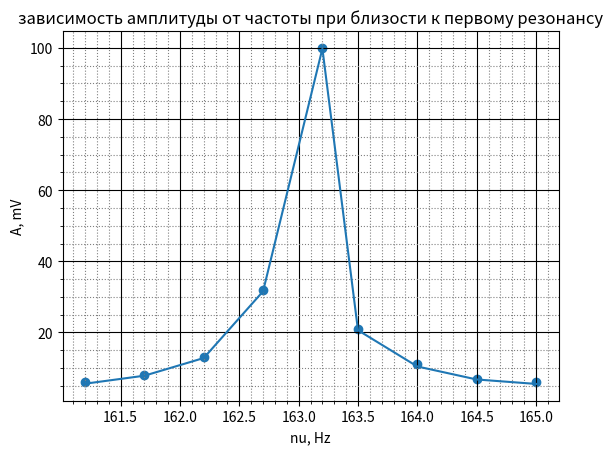

Here is the Python script that generated this plot:
from matplotlib import pyplot as plt
from math import pi as pi
import numpy as np
from textwrap import wrap
import matplotlib.ticker as ticker
m=[1084.1, 481.0, 480.4, 487.2, 487.4, 331.0]
f=[0]*(len(m)+1)
for i in range(1, len(m)+1):
    for k in range(i):
        f[i]+=m[k]
    f[i]=f[i]/1000*9.81
F=f[-1]

nu=[161.2, 161.7, 162.2, 162.7, 163.2, 163.5, 164.0, 164.5, 165.0]
amp=[6, 8, 13, 32, 100, 21, 11, 7, 6]

fig, ax=plt.subplots()
ax.scatter(nu, amp)
z=np.polyfit(nu, amp, 45)
pol=np.poly1d(z)
# ax.plot(nu, y)
x=[i/100 for i in range(16120, 16500)]
# apr=[0.3171*(i**5)-248.6*(i**4)+77830*(i**3)-1.216*(10**7)*(i**2)+9.486*(10**8)*i-2.953*(10**10) for i in x]
y=pol(nu)
ax.plot(nu, y)

print(pol)
ax.set_xlabel("nu, Hz")
ax.set_ylabel("A, mV")
ax.set_title('зависимость амплитуды от частоты при близости к первому резонансу', loc = 'center')

ax.grid(which='major', color = 'k')
ax.minorticks_on()
ax.grid(which='minor', color = 'gray', linestyle = ':')

# plt.savefig('nu(n, m)')
# plt.savefig('achh')
plt.show()

